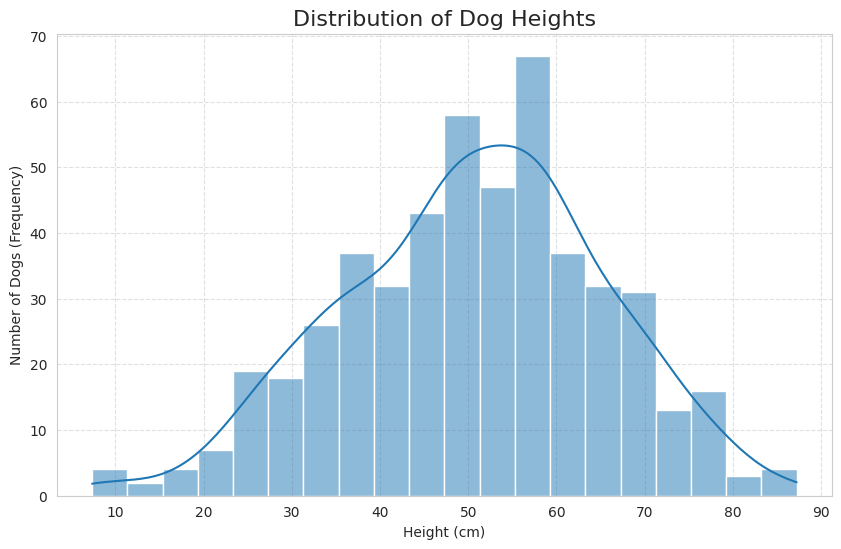
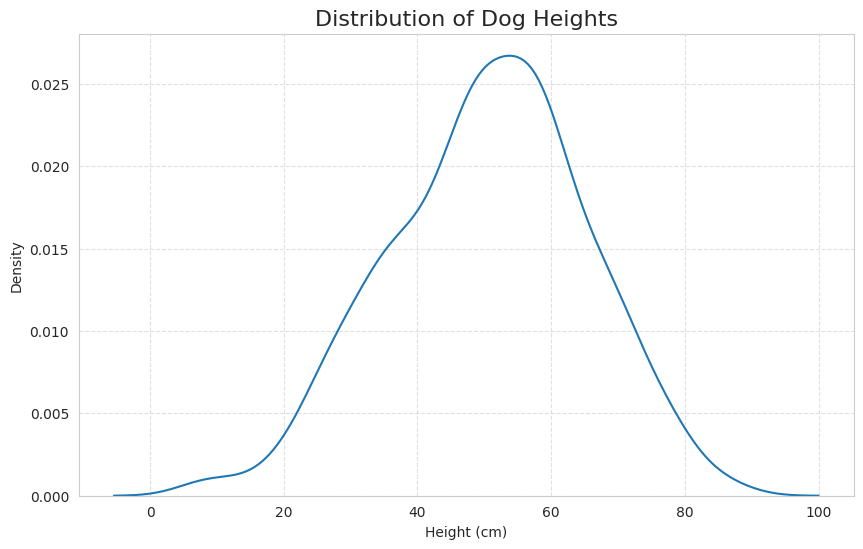
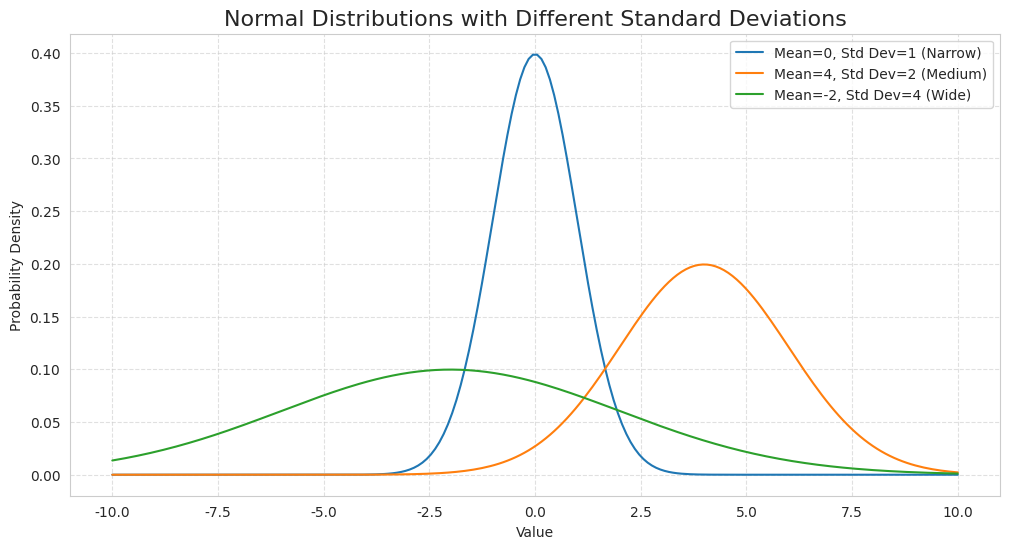
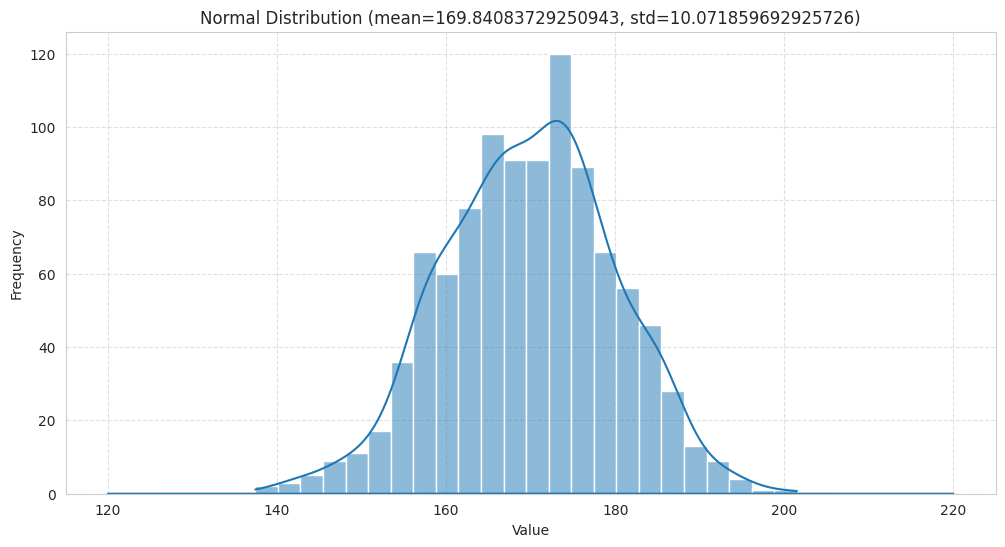
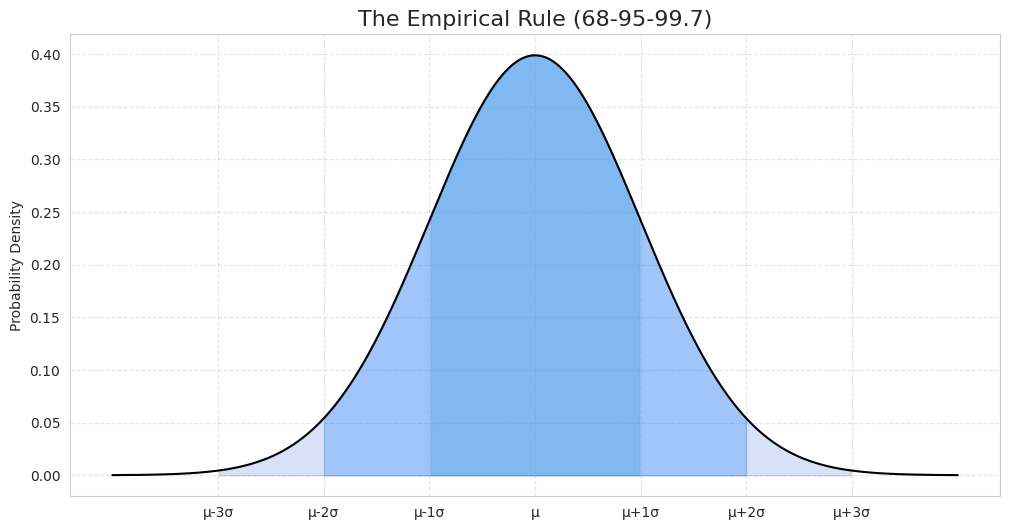
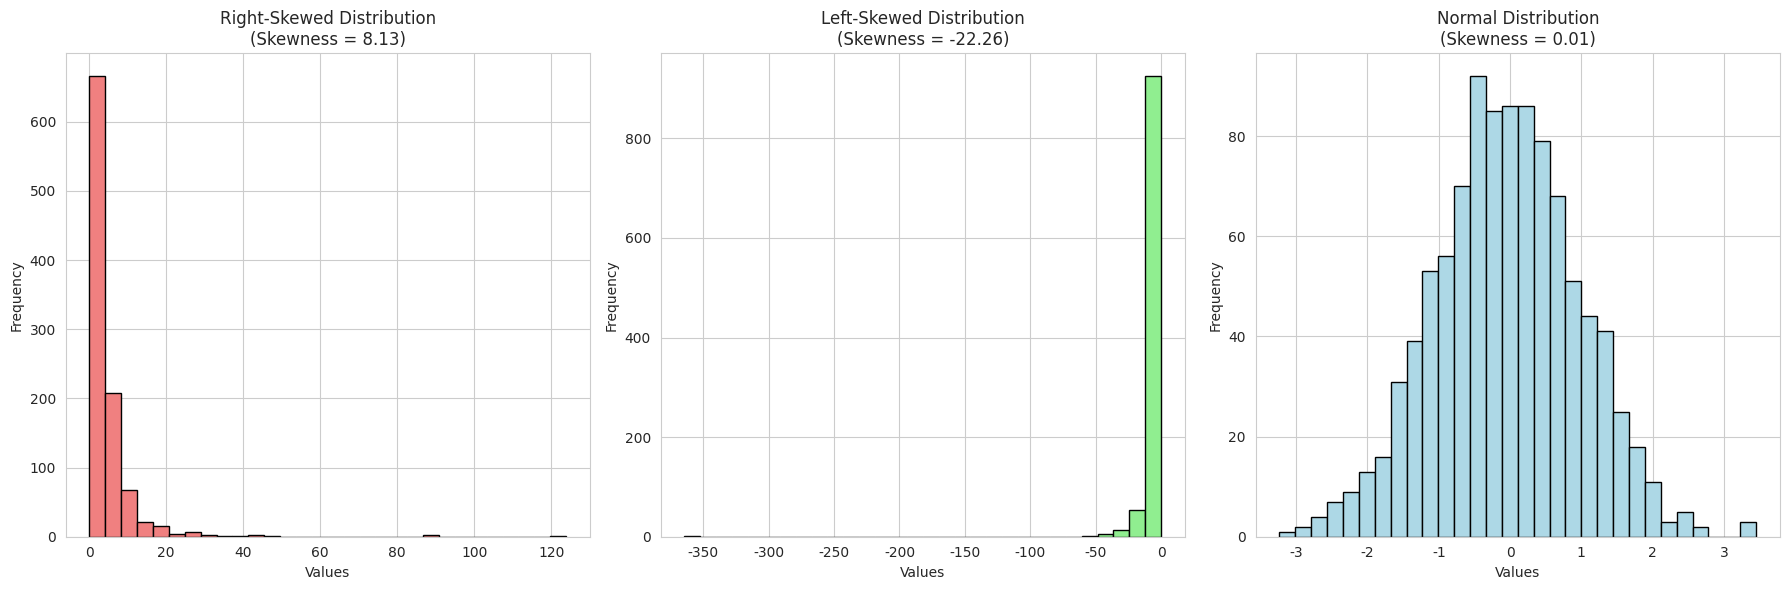
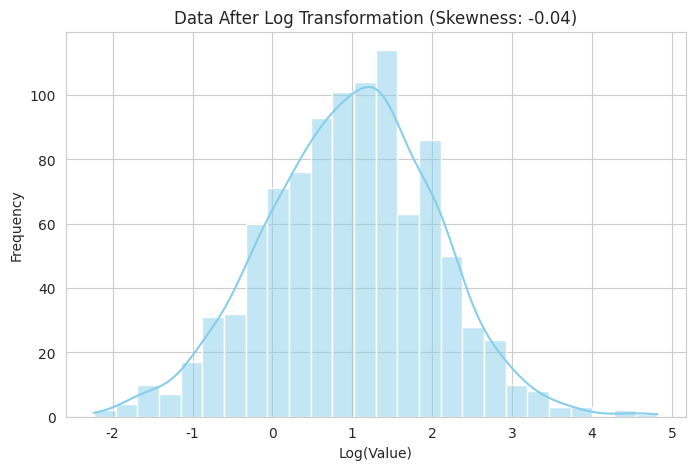
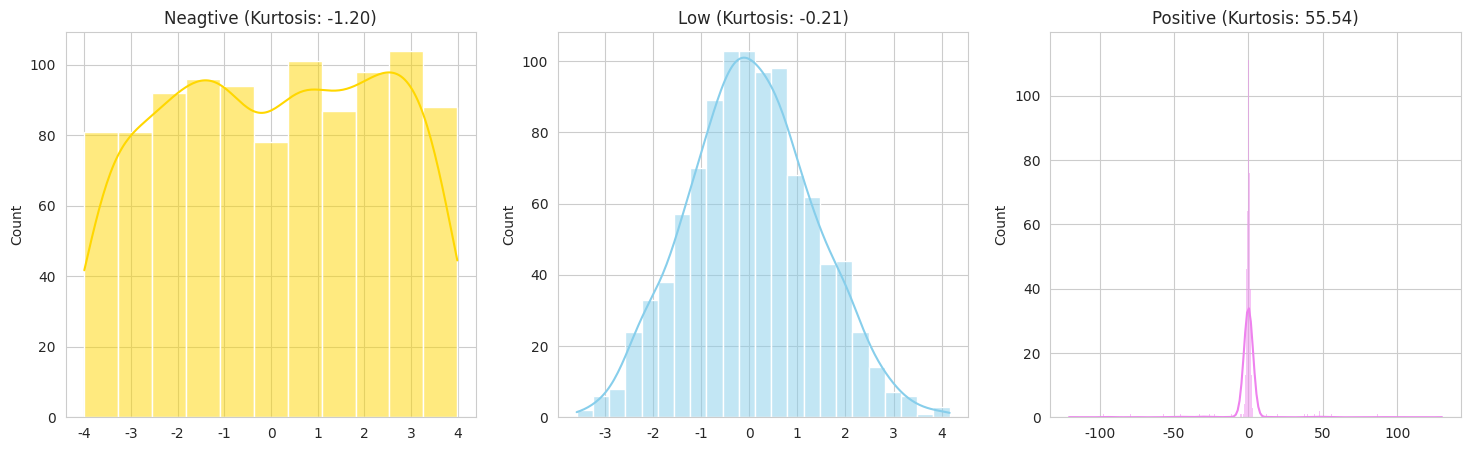

Reproduce these figures in Python, in order.
import pandas as pd
import numpy as np
import matplotlib.pyplot as plt
import seaborn as sns
import scipy.stats as stats

# Set some display options for better readability
pd.set_option('display.max_columns', 50)
sns.set_style('whitegrid')

# Sample dataset
data = [2, 3, 3, 5, 7, 10, 10, 10, 12, 15, 18, 20]

mean_value = np.mean(data)
print(f"Mean: {mean_value}")

median_value = np.median(data)
print(f"Median: {median_value}")

mode_value = stats.mode(data)
print(f"Mode: {mode_value.mode}")

variance_value = np.var(data)
print(f"Variance: {variance_value:.2f}")

std_dev_value = np.std(data)
print(f"Standard Deviation: {std_dev_value:.2f}")



# Let's simulate the heights (in cm) of 500 dogs
dog_heights = np.random.normal(loc=50, scale=15, size=500)

plt.figure(figsize=(10, 6))
sns.histplot(dog_heights, kde=True, bins=20)
plt.title('Distribution of Dog Heights', fontsize=16)
plt.xlabel('Height (cm)')
plt.ylabel('Number of Dogs (Frequency)')
plt.grid(True, linestyle='--', alpha=0.6)
plt.show()

plt.figure(figsize=(10, 6))
sns.kdeplot(dog_heights)
plt.title('Distribution of Dog Heights', fontsize=16)
plt.xlabel('Height (cm)')
plt.ylabel('Density')
plt.grid(True, linestyle='--', alpha=0.6)
plt.show()

from scipy.stats import norm

x = np.linspace(-10, 10, 200)

# Same mean, different standard deviations
plt.figure(figsize=(12, 6))
plt.plot(x, norm.pdf(x, loc=0, scale=1), label='Mean=0, Std Dev=1 (Narrow)')
plt.plot(x, norm.pdf(x, loc=4, scale=2), label='Mean=4, Std Dev=2 (Medium)')
plt.plot(x, norm.pdf(x, loc=-2, scale=4), label='Mean=-2, Std Dev=4 (Wide)')
plt.title('Normal Distributions with Different Standard Deviations', fontsize=16)
plt.xlabel('Value')
plt.ylabel('Probability Density')
plt.legend()
plt.grid(True, linestyle='--', alpha=0.6)
plt.show()

x = np.linspace(120, 220, 200) # Human Height Distribution


plt.figure(figsize=(12, 6))
plt.plot(x, norm.pdf(x, loc=170, scale=10))
plt.title('Normal Distributions with Different Standard Deviations', fontsize=16)
plt.xlabel('Value')
plt.ylabel('Probability Density')
plt.grid(True, linestyle='--', alpha=0.6)
plt.show()

## create your own normal distribution of any interesting feature you'd like

# Another way to generate normal distribution using numpy

data = np.random.normal(loc=170, scale=10, size=1000)

# Plot histogram
sns.histplot(data, kde=True)
plt.title(f'Normal Distribution (mean={data.mean()}, std={data.std()})')
plt.xlabel('Value')
plt.ylabel('Frequency')
plt.show()

# Visualization of the Empirical Rule
mu, sigma = 0, 1 # A standard normal distribution
x = np.linspace(mu - 4*sigma, mu + 4*sigma, 500)
y = norm.pdf(x, mu, sigma)

plt.figure(figsize=(12, 6))
plt.plot(x, y, color='black')

# Shade areas
plt.fill_between(x, y, where=((x > mu - sigma) & (x < mu + sigma)), color='skyblue', alpha=0.5, label='68%')
plt.fill_between(x, y, where=((x > mu - 2*sigma) & (x < mu + 2*sigma)), color='dodgerblue', alpha=0.3, label='95%')
plt.fill_between(x, y, where=((x > mu - 3*sigma) & (x < mu + 3*sigma)), color='royalblue', alpha=0.2, label='99.7%')

plt.title('The Empirical Rule (68-95-99.7)', fontsize=16)
plt.xticks([mu-3*sigma, mu-2*sigma, mu-sigma, mu, mu+sigma, mu+2*sigma, mu+3*sigma],
           ['μ-3σ', 'μ-2σ', 'μ-1σ', 'μ', 'μ+1σ', 'μ+2σ', 'μ+3σ'])
plt.ylabel('Probability Density')
plt.grid(True, linestyle='--', alpha=0.5)
plt.show()

from scipy.stats import skew, kurtosis

# 1. Right-skewed distribution (positive skew, long tail on the right)
data_right_skewed = np.random.lognormal(mean=1, sigma=1, size=1000)

# 2. Left-skewed distribution (negative skew, long tail on the left)
data_left_skewed = -np.random.lognormal(mean=1, sigma=1, size=1000)

# 3. Normal distribution (no skew)
data_normal = np.random.normal(loc=0, scale=1, size=1000)

# # Calculate skewness for each distribution
# skew_right = pd.Series(data_right_skewed).skew()
# skew_left = pd.Series(data_left_skewed).skew()
# skew_normal = pd.Series(data_normal).skew()

skew_right = skew(data_right_skewed)
skew_left = skew(data_left_skewed)
skew_normal = skew(data_normal)

# Print skewness values
print("Skewness for right-skewed distribution:", skew_right)
print("Skewness for left-skewed distribution:", skew_left)
print("Skewness for normal distribution:", skew_normal)

# Plot all three distributions in one figure
fig, axes = plt.subplots(1, 3, figsize=(18, 6))

# Right-skewed plot
axes[0].hist(data_right_skewed, bins=30, edgecolor='black', color='lightcoral')
axes[0].set_title(f'Right-Skewed Distribution\n(Skewness = {skew_right:.2f})')
axes[0].set_xlabel('Values')
axes[0].set_ylabel('Frequency')

# Left-skewed plot
axes[1].hist(data_left_skewed, bins=30, edgecolor='black', color='lightgreen')
axes[1].set_title(f'Left-Skewed Distribution\n(Skewness = {skew_left:.2f})')
axes[1].set_xlabel('Values')
axes[1].set_ylabel('Frequency')

# Normal distribution plot
axes[2].hist(data_normal, bins=30, edgecolor='black', color='lightblue')
axes[2].set_title(f'Normal Distribution\n(Skewness = {skew_normal:.2f})')
axes[2].set_xlabel('Values')
axes[2].set_ylabel('Frequency')

plt.tight_layout()
plt.show()


# Transform the data with a log function
transformed_data = np.log(data_right_skewed)

# Visualize the now-symmetrical data
plt.figure(figsize=(8, 5))
sns.histplot(transformed_data, kde=True, color='skyblue')
plt.title(f'Data After Log Transformation (Skewness: {stats.skew(transformed_data):.2f})')
plt.xlabel('Log(Value)')
plt.ylabel('Frequency')
plt.show()

### How to do the same transformation to the left??? ###

# Generate data with different kurtosis
very_centered_data = np.concatenate([np.random.normal(0, 1, 1000), np.random.normal(0, 50, 50)])
normal_data = np.random.normal(0, 1.3, 1000)
uniform_data = np.random.uniform(-4, 4, 1000)

# Plotting
fig, (ax1, ax2, ax3) = plt.subplots(1, 3, figsize=(18, 5))
sns.histplot(uniform_data, kde=True, ax=ax1, color='gold')
ax1.set_title(f'Neagtive (Kurtosis: {kurtosis(uniform_data):.2f})')
sns.histplot(normal_data, kde=True, ax=ax2, color='skyblue')
ax2.set_title(f'Low (Kurtosis: {kurtosis(normal_data):.2f})')
sns.histplot(very_centered_data, kde=True, ax=ax3, color='violet')
ax3.set_title(f'Positive (Kurtosis: {kurtosis(very_centered_data):.2f})')
plt.show()

